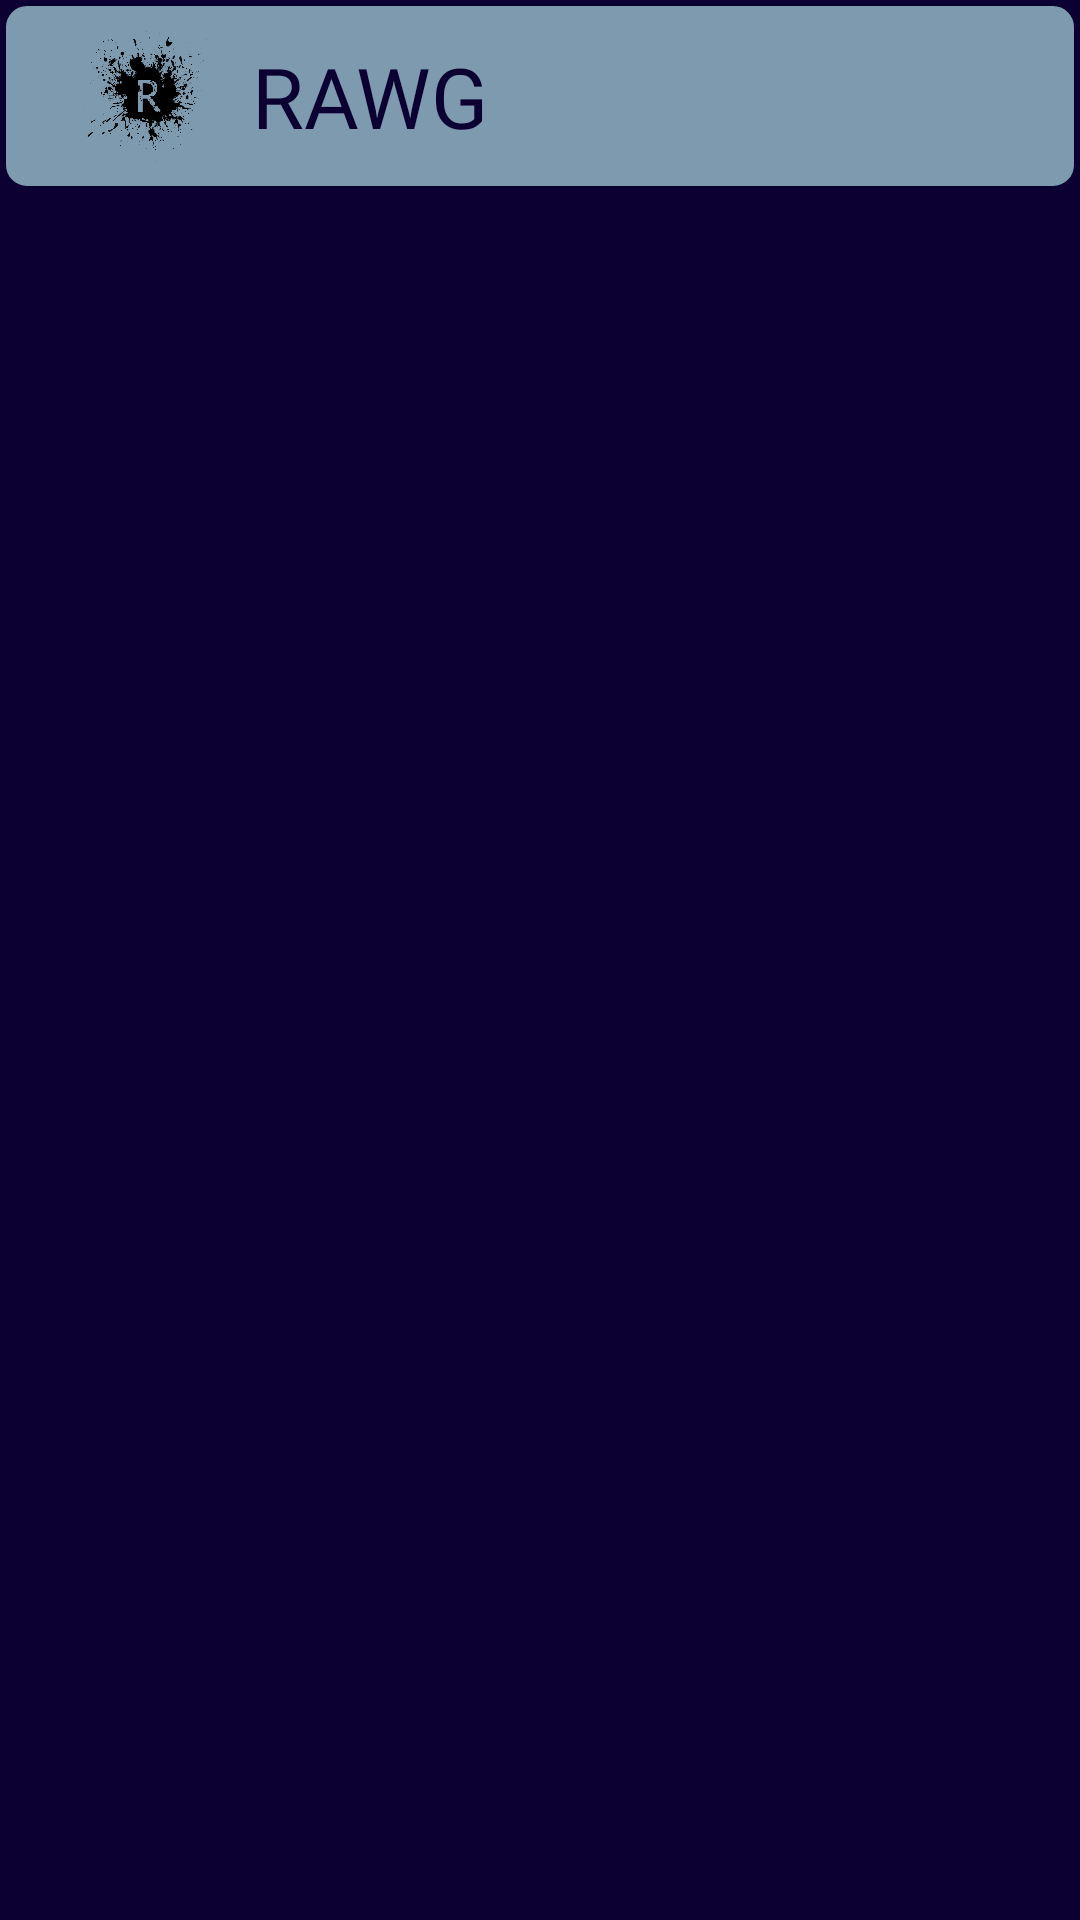

Reconstruct the res/layout file that produces this screen, plus the resources it refers to.
<!-- AndroidManifest.xml: application theme Theme.RAWGApp -->
<!-- res/layout/fragment_games.xml -->
<?xml version="1.0" encoding="utf-8"?>
<androidx.constraintlayout.widget.ConstraintLayout xmlns:android="http://schemas.android.com/apk/res/android"
    xmlns:app="http://schemas.android.com/apk/res-auto"
    xmlns:tools="http://schemas.android.com/tools"
    android:layout_width="match_parent"
    android:layout_height="match_parent"
    android:background="@color/textColor"
    tools:context=".game.ui.GamesFragment">

    <androidx.appcompat.widget.Toolbar
        android:id="@+id/toolbar"
        android:layout_width="match_parent"
        android:layout_height="wrap_content"
        android:background="@drawable/item_border"
        app:layout_constraintEnd_toEndOf="parent"
        app:layout_constraintStart_toStartOf="parent"
        app:layout_constraintTop_toTopOf="parent">

        <ImageView
            android:layout_width="68dp"
            android:layout_height="64dp"
            android:src="@drawable/ic_logo" />

        <TextView
            android:layout_width="match_parent"
            android:layout_height="wrap_content"
            android:fontFamily="@font/oswald_bold_italic"
            android:text="@string/rawg"
            android:textColor="@color/textColor"
            android:textSize="28sp" />
    </androidx.appcompat.widget.Toolbar>

    <androidx.recyclerview.widget.RecyclerView
        android:id="@+id/recyclerView"
        android:layout_width="match_parent"
        android:layout_height="wrap_content"
        android:visibility="gone"
        app:layoutManager="androidx.recyclerview.widget.GridLayoutManager"
        app:layout_constraintEnd_toEndOf="parent"
        app:layout_constraintStart_toStartOf="parent"
        app:layout_constraintTop_toBottomOf="@+id/toolbar"
        app:spanCount="2"
        tools:listitem="@layout/item_game"
        tools:visibility="visible" />

    <ProgressBar
        android:id="@+id/progressBar"
        android:layout_width="match_parent"
        android:layout_height="wrap_content"
        android:visibility="gone"
        app:layout_constraintBottom_toBottomOf="parent"
        app:layout_constraintEnd_toEndOf="parent"
        app:layout_constraintStart_toStartOf="parent"
        app:layout_constraintTop_toTopOf="parent"
        tools:visibility="visible" />

</androidx.constraintlayout.widget.ConstraintLayout>
<!-- res/layout/item_game.xml (included above) -->
<?xml version="1.0" encoding="utf-8"?>
<androidx.appcompat.widget.LinearLayoutCompat xmlns:android="http://schemas.android.com/apk/res/android"
    xmlns:tools="http://schemas.android.com/tools"
    android:layout_width="match_parent"
    android:layout_height="wrap_content"
    android:background="@drawable/item_border"
    android:orientation="vertical"
    android:padding="8dp">

    <ImageView
        android:id="@+id/imageViewGame"
        android:layout_width="match_parent"
        android:layout_height="200dp"
        android:layout_gravity="center"
        android:scaleType="centerCrop"
        android:src="@drawable/ic_logo"
        tools:src="@tools:sample/avatars" />

    <TextView
        android:id="@+id/textViewGameName"
        android:layout_width="wrap_content"
        android:layout_height="wrap_content"
        android:fontFamily="@font/oswald_regular"
        android:text="@string/game"
        android:textColor="@color/textColor"
        android:textSize="14sp" />

    <TextView
        android:id="@+id/text_view_released"
        android:layout_width="wrap_content"
        android:layout_height="wrap_content"
        android:fontFamily="@font/oswald_regular_italic"
        android:text="@string/released"
        android:textColor="@color/textColor"
        android:textSize="12sp" />

</androidx.appcompat.widget.LinearLayoutCompat>
<!-- resources referenced by this layout -->
<resources>
  <color name="textColor">#0c0032</color>
  <!-- drawable ic_logo: png bitmap (drawable, 104966 bytes) -->
  <!-- drawable item_border (drawable) -->
  <?xml version="1.0" encoding="utf-8"?>
  <shape xmlns:android="http://schemas.android.com/apk/res/android">
      <solid android:color="@color/backgroundColor" />
      <corners android:radius="8dp" />
      <stroke
          android:width="2dp"
          android:color="@color/textColor" />
  </shape>
  <string name="game">Game</string>
  <string name="rawg">RAWG</string>
  <string name="released">Released</string>
  <style name="Theme.RAWGApp" parent="Base.Theme.RAWGApp" />
  <color name="backgroundColor">#7E9AAE</color>
  <style name="Base.Theme.RAWGApp" parent="Theme.Material3.DayNight.NoActionBar">
          
          
      </style>
</resources>
